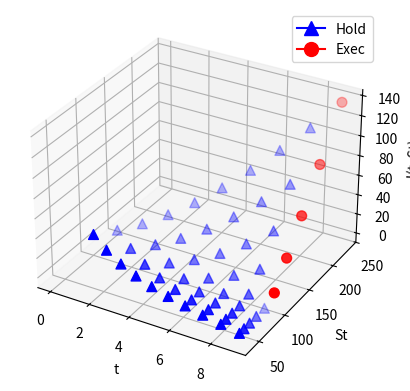

Write Python code to recreate this figure.
import numpy as np
import itertools

up, down = 0.9, 1.1
p = 0.5
S0 = 100.
K = 100.
T = 10


def generate_slates(n):
    for i in range(n):
        yield (n-i-1, list(range(n-i)))

def backward_induction(St, Jnext):
    expected_J = p * Jnext[:-1] + (1-p) * Jnext[1:]
    buffer = np.array([expected_J, St-K])
    control = np.argmax(buffer, axis=0)
    J = np.maximum(St-K, expected_J)
    return (J, control)

def price(T):
    J = np.zeros(T+1) 
    for i, slate in generate_slates(T):
        St = map(lambda k: pow(up,k)*pow(down,i-k), slate)
        St = np.array(list(St))*S0
        J, control = backward_induction(St, J)
        yield np.array([i*np.ones_like(St), St, J, control])


from mpl_toolkits.mplot3d import Axes3D
import matplotlib.pyplot as plt
import matplotlib.lines as mlines

fig = plt.figure()
ax = fig.add_subplot(111, projection='3d')
c = np.array(('b', 'r'))
m = np.array(('^', 'o'))
for points in price(T):
    for u in (0, 1):
        xs, ys, zs, _ = points[:,abs(points[3] - u) <= 0.01]
        ax.scatter(xs, 
                   ys, zs, s=50, 
                   c=c[u], marker=m[u],
                   depthshade=True)
print(points[2])
ax.set_xlabel('t')
ax.set_ylabel('St')
ax.set_zlabel('J(t, St)')
labels_str = ('Hold', 'Exec')
labels = [
    mlines.Line2D([], [], color=c[u], marker=m[u],
                          markersize=10, label=labels_str[u])
    for u in (0, 1)]
plt.legend(handles=labels)

plt.show()



